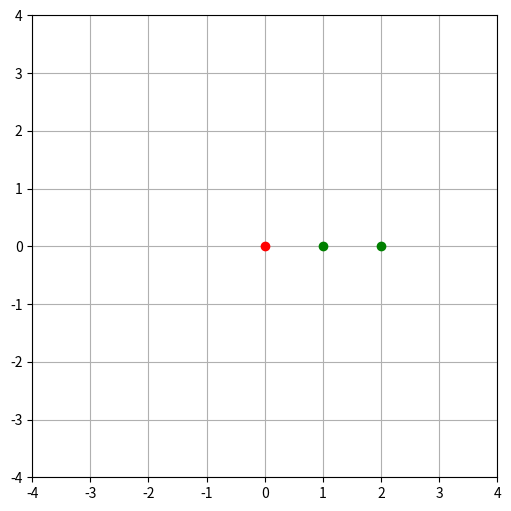

This figure's Python source:
import numpy as np  
import matplotlib.pyplot as plt 
import math as ma 
# Each L is length 1 
l_1 = 1
l_2 = 1 
fixed = np.array([0,0])
def plotElbow(angles): 
    x = l_1 * ma.cos(angles[0]) 
    y = l_1 * ma.sin(angles[0])
    return x,y 

def plotEnd(angles): 
    x = l_1 * ma.cos(angles[0]) + l_2 * ma.cos(angles[0] + angles[1]) 
    y = l_1 * ma.sin(angles[0]) + l_2 * ma.sin(angles[0] + angles[1]) 
    return x,y 
def main():
    jointAngles = np.array([0,0])
    target = np.array([[3,5]])
    x_1, y_1 = plotElbow(jointAngles)
    x_2,y_2 = plotEnd(jointAngles)
    plt.figure(figsize=(6,6))
    plt.plot(fixed[0], fixed[1], 'ro') 
    plt.plot(x_1,y_1,'go')
    plt.plot(x_2,y_2,'go')
    plt.grid(True)
    plt.xlim(-4, 4) 
    plt.ylim(-4, 4) 
    plt.show()     


if __name__ == "__main__": 
    main() 
